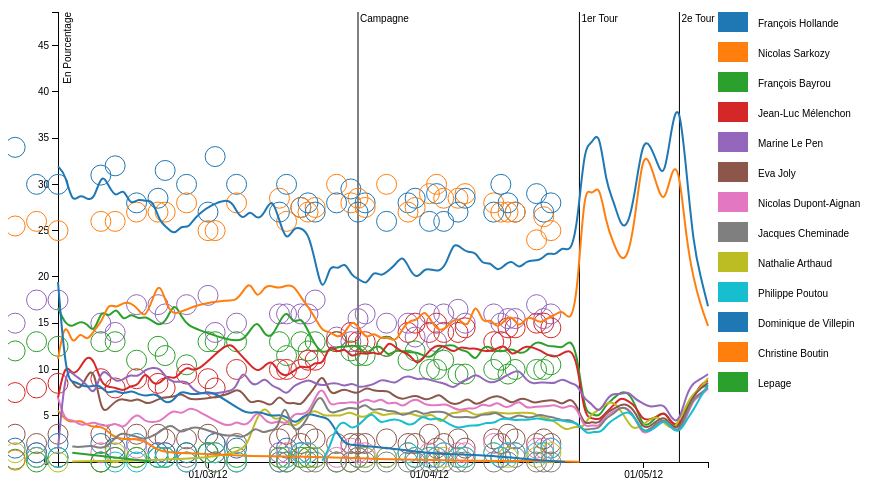
D3 v3 page, settled after 360 driven frames (6 s of simulated time); the page loaded 2 data file(s).




var infos=[
/*['1. duel Sarkozy-Hollande',
"Les visiteurs on surtout comparés Hollande et Sarkozy. Les élections présidentielles sont surtout un match gauche-droite.",
function(){
    d3.select('#lissage').property('value','brute');
    d3.select('#pourcent').property('value','abs');
    d3.select('#candidat').property('value','tous');
},
'2012-04-27',15000],*/
]

var arrow;

d3.select('#info').selectAll('p').data(infos)
    .enter().append('p')
        .attr('class','infotitre')
        .text(function(d){return d[0]+'▼'})
        .on('click',function (d){
              d3.select('#info').selectAll('p')
                 .select('p').transition()
                 .style('height',function(e){return (d==e)? 'auto':0 });
              d[2]();
              window.dessine();
              arrow.attr('x',x(parseDate(d[3])))
                    .attr('y',y(d[4]))
                    .attr('visibility','visible')
            })
    .append('p')
       .style('height',0)
       .text(function(d){return d[1]})
        




var margin = {top: 20, right: 300, bottom: 30, left: 50},
    width = 1000 - margin.left - margin.right,
    height = 500 - margin.top - margin.bottom;


var x = d3.time.scale()
    .range([0, width]);

var y = d3.scale.linear()
    .range([height, 0]);

var color = d3.scale.category10();

var xAxis = d3.svg.axis()
    .scale(x)
    .orient("bottom")
    .ticks(d3.time.months, 1)
    .tickFormat(d3.time.format('%d/%m/%y'));
  //  .tickSize(0)
  //  .tickPadding(8);

var yAxis = d3.svg.axis()
    .scale(y)
    .orient("left");

var line = d3.svg.line()
    //.interpolate('bundle')
    .x(function(d) { return x(d[0]); })
    .y(function(d) { return y(d[3]); });

d3.select('#candidat').on('change',dessine);
d3.select('#pourcent').on('change',dessine);
d3.select('#lissage').on('change',dessine);

var svg = d3.select("body").append("svg")
    .style('float','right')
    .attr("width", width + margin.left + margin.right)
    .attr("height", height + margin.top + margin.bottom)
  .append("g")
    .attr("transform", "translate(" + margin.left + "," + margin.top + ")");
    
arrow=svg.append('text').text('⬂')
    .style('fill','red').style('font-size','80px')
    .attr('x',10)
    .attr('y',10)
    .attr('visibility','hidden')
    .style('text-anchor','end')
    
   
var yaxis=svg.append("g")
          .attr("class", "y axis")

var legend=svg.append("g")
          .attr("class", "legend")
            .attr("transform", "translate(" + (width+10) + "," + 0 + ")");

var courbe,data,datas;

var parseDate = d3.time.format("%Y-%m-%d").parse;


d3.json("sondage.json", function(error, d) {
      data=d;
      for (k in data) 
        data[k].forEach(function(d) {d[0]= parseDate(d[0]); d[2]=k});
      
      color.domain(d3.keys(data).sort(function(a,b){
                    return d3.sum(data[b],function(k){return k[1]})-
                           d3.sum(data[a],function(k){return k[1]})})
      
      );      
      
      x.domain([
        d3.min(d3.keys(data), function(d) { return d3.min(data[d],function(d){return d[0]})}),
        d3.max(d3.keys(data), function(d) { return d3.max(data[d],function(d){return d[0]})})
      ]);
      
     d3.select('#candidat').selectAll('option')
        .data(d3.keys(data).sort(function(a,b){
                    return d3.sum(data[b],function(k){return k[1]})-
                           d3.sum(data[a],function(k){return k[1]})}),
                    function(d){return d})
        .enter().append('option')
        .text(function(d){return d})
       // .attr('value',function(d){return d.split(' ')[-1]})
      
     svg.append("g")
          .attr("class", "x axis")
          .attr("transform", "translate(0," + height + ")")
          .call(xAxis);
     
     var dates=[
        ['2012-03-22','Campagne'],
        ['2012-04-22','1er Tour'],
        ['2012-05-6','2e Tour'],        
     ]
     
     var vl=svg.selectAll('g.vl').data(dates)
        .enter()
        .append('g').attr('class','vl');
     
     vl.append("path")
        .attr('d',function(d){return 'm'+x(parseDate(d[0]))+',0l0,'+height})
        .style('stroke','black');
     vl.append('text')
        .attr("transform",function(d){return 'translate('+(x(parseDate(d[0]))+2)+',10)'})
        .text(function(d){return d[1]});
     d3.json("sondages.json", function(error, d) {
        datas=d;
        dessine();     
     })
})

function dessine(){
      
      arrow.attr('visibility','hidden')
      
      line.interpolate((d3.select('#lissage').property('value')=='lisse')?'bundle':'linear');

      var filter=d3.select('#candidat').property('value');
      var ffilter=
        (filter=='tous')? function(d){return true} :
        (filter=='ssh')? function(d){return d!="François Hollande Vs Nicolas Sarkozy"} :
        function (d) {return d.indexOf(filter)>-1 && 
            ( d.indexOf('Sarkozy')==-1 || d.indexOf('Hollande')==-1 );}
      
      var dataf={}
      d3.keys(data).filter(ffilter).forEach(function(d){
        dataf[d]=[].concat(data[d])})
        
       
      legend.selectAll('g').remove();
      var legends=legend.selectAll('g').data(
            d3.keys(dataf)
                .sort(function(a,b){
                    return d3.sum(dataf[b],function(k){return k[1]})-
                           d3.sum(dataf[a],function(k){return k[1]})}),
            function(d){return d});
      var onelegend=legends.enter().append('g')
            .attr('transform',function(d,i){return 'translate(0,'+(i*30)+')'})
      
      onelegend.append('rect')
            .style('fill',function(d){return color(d)})
            .attr('width',30)
            .attr('height',20)
      onelegend.append('text')
        .attr('transform','translate(40,15)')
        .text(function(d){return d});
     // legends.exit().remove();
      
      if (d3.select('#pourcent').property('value')=='pct'){
         var totaux={};
         d3.keys(dataf).forEach(function(d){
            dataf[d].forEach(function(f){
                totaux[f[0]]=totaux[f[0]]+f[1]||f[1]
            })
         })
         
         d3.keys(dataf).forEach(function(d){
            dataf[d].forEach(function(f){
                f[3]=f[1]*100/totaux[f[0]]
            })
         })
      }
      else
        d3.keys(dataf).forEach(function(d){
            dataf[d].forEach(function(f){
                f[3]=f[1]
            })
         })
      
      y.domain([
        0,
        d3.max(d3.keys(dataf), function(d) { return d3.max(dataf[d],function(k){return k[3]})})
      ]);
      
      var ytext=yaxis.selectAll('text').data([null]);
       
      ytext.enter().append("text")
          .attr("transform", "rotate(-90)")
          .attr("y", 6)
          .attr("dy", ".71em")
          .style("text-anchor", "end");
          
      ytext.text(d3.select('#pourcent')
                    .selectAll('option')
                    .filter(function(){return this.selected})
                    .text());
       
      yaxis.transition().call(yAxis);
      
      datas.forEach(function(d){
        d.val.forEach(function (v){
          v[2]=d.date;  
        })
      })
      svg.selectAll("g.sondage").data(datas,function(d){return d.date})
         .enter().append('g').attr('class','sondage')
            .selectAll('circle.sondage')
            .data(function(d){return d.val})
         .enter().append('circle').attr('class','sondage')
            .attr('cy',function(d){return y(d[1])})
            .attr('cx',function(d){return x(parseDate(d[2]))})
            .attr('r',10)
            .style('fill','none')
            .style('stroke',function(d){
                candidats=d3.keys(dataf);
                for (var i=0;i<candidats.length;i++)
                        if (candidats[i].indexOf(d[0])>-1) return color(candidats[i]);
                return 'none'})
         //   .attr(color,function (d){ return 'black'})
         
        
        
        
        
      courbe = svg.selectAll(".courbe").data(d3.keys(dataf),function(d){return d})
      var ncourbe=courbe.enter()
              .append("svg:g")
                  .attr("class", "courbe")
                  .attr('opacity',0.0);
      
      ncourbe.append("svg:title")
            .text(function(d) {return d;})
          
      ncourbe.append("svg:path")
          .attr("class", "line")
          .style("stroke", function(d) { return color(d); })
      
          
      courbe.transition().select('path.line')
        .attr("d", function(d) { return line(dataf[d]); })
      
      ncourbe.transition()
          .attr('opacity',1.0)
      
      courbe.exit().transition()
          .attr('opacity',0.0)
          .remove()
          
      var points=courbe.selectAll('circle.point')
            .data(function(d){return (d3.select('#lissage').property('value')=='brute')?data[d]:[]})
      points.enter().append('svg:circle')
           .attr("class", "point")
           .attr("r",  function(d, i) { return 3 })
           .style("stroke", function(d) { return color(d[2]);})
           .style("fill", function(d) { return color(d[2]);})
           .append("svg:title")
                .text(function(d) {return d[2]+' '+d3.time.format("%d/%m/%Y")(d[0])+' '+d[1];});
           
           
      points.attr("cx", function(d, i) { return x(d[0]) })
            .attr("cy", function(d, i) { return y(d[3]) })
            
      points.exit().remove();
     
};



### data: sondage.json
{
 "François Bayrou": [
  [
   "2012-02-09",
   12
  ],
  [
   "2012-02-10",
   367
  ],
  [
   "2012-02-11",
   278
  ],
  [
   "2012-02-12",
   323
  ],
  [
   "2012-02-13",
   465
  ],
  [
   "2012-02-14",
   315
  ],
  [
   "2012-02-15",
   3822
  ],
  [
   "2012-02-16",
   1325
  ],
  "... 79 more items"
 ],
 "Jean-Luc Mélenchon": [
  [
   "2012-02-09",
   5
  ],
  [
   "2012-02-10",
   324
  ],
  [
   "2012-02-11",
   208
  ],
  [
   "2012-02-12",
   249
  ],
  [
   "2012-02-13",
   435
  ],
  [
   "2012-02-14",
   313
  ],
  [
   "2012-02-15",
   2007
  ],
  [
   "2012-02-16",
   747
  ],
  "... 79 more items"
 ],
 "Nathalie Arthaud": [
  [
   "2012-02-11",
   1
  ],
  [
   "2012-03-15",
   23
  ],
  [
   "2012-03-16",
   188
  ],
  [
   "2012-03-17",
   569
  ],
  [
   "2012-03-18",
   1642
  ],
  [
   "2012-03-19",
   379
  ],
  [
   "2012-03-20",
   420
  ],
  [
   "2012-03-21",
   380
  ],
  "... 50 more items"
 ],
 "Eva Joly": [
  [
   "2012-02-11",
   175
  ],
  [
   "2012-02-12",
   156
  ],
  [
   "2012-02-13",
   311
  ],
  [
   "2012-02-14",
   270
  ],
  [
   "2012-02-15",
   825
  ],
  [
   "2012-02-16",
   401
  ],
  [
   "2012-02-17",
   692
  ],
  [
   "2012-02-18",
   231
  ],
  "... 77 more items"
 ],
 "Christine Boutin": [
  [
   "2012-02-09",
   4
  ],
  [
   "2012-02-10",
   92
  ],
  [
   "2012-02-11",
   90
  ],
  [
   "2012-02-12",
   68
  ],
  [
   "2012-02-13",
   119
  ],
  [
   "2012-02-14",
   46
  ],
  [
   "2012-02-15",
   373
  ],
  [
   "2012-02-16",
   163
  ],
  "... 19 more items"
 ],
 "Nicolas Dupont-Aignan": [
  [
   "2012-02-09",
   5
  ],
  [
   "2012-02-10",
   84
  ],
  [
   "2012-02-11",
   74
  ],
  [
   "2012-02-12",
   58
  ],
  [
   "2012-02-13",
   91
  ],
  [
   "2012-02-14",
   80
  ],
  [
   "2012-02-15",
   582
  ],
  [
   "2012-02-16",
   224
  ],
  "... 79 more items"
 ],
 "Nicolas Sarkozy": [
  [
   "2012-02-09",
   8
  ],
  [
   "2012-02-10",
   455
  ],
  [
   "2012-02-11",
   258
  ],
  [
   "2012-02-12",
   340
  ],
  [
   "2012-02-13",
   440
  ],
  [
   "2012-02-14",
   383
  ],
  [
   "2012-02-15",
   3763
  ],
  [
   "2012-02-16",
   1729
  ],
  "... 79 more items"
 ],
 "Marine Le Pen": [
  [
   "2012-02-09",
   1
  ],
  [
   "2012-02-10",
   362
  ],
  [
   "2012-02-11",
   262
  ],
  [
   "2012-02-12",
   265
  ],
  [
   "2012-02-13",
   362
  ],
  [
   "2012-02-14",
   226
  ],
  [
   "2012-02-15",
   3087
  ],
  [
   "2012-02-16",
   1093
  ],
  "... 79 more items"
 ],
 "Dominique de Villepin": [
  [
   "2012-02-09",
   14
  ],
  [
   "2012-02-10",
   109
  ],
  [
   "2012-02-11",
   91
  ],
  [
   "2012-02-12",
   85
  ],
  [
   "2012-02-13",
   127
  ],
  [
   "2012-02-14",
   114
  ],
  [
   "2012-02-15",
   705
  ],
  [
   "2012-02-16",
   353
  ],
  "... 41 more items"
 ],
 "Jacques Cheminade": [
  [
   "2012-02-11",
   34
  ],
  [
   "2012-02-12",
   33
  ],
  [
   "2012-02-14",
   45
  ],
  [
   "2012-02-15",
   287
  ],
  [
   "2012-02-16",
   130
  ],
  [
   "2012-02-17",
   312
  ],
  [
   "2012-02-18",
   138
  ],
  [
   "2012-02-19",
   151
  ],
  "... 76 more items"
 ],
 "Philippe Poutou": [
  [
   "2012-03-17",
   11
  ],
  [
   "2012-03-18",
   390
  ],
  [
   "2012-03-19",
   351
  ],
  [
   "2012-03-20",
   379
  ],
  [
   "2012-03-21",
   369
  ],
  [
   "2012-03-22",
   323
  ],
  [
   "2012-03-23",
   357
  ],
  [
   "2012-03-24",
   368
  ],
  "... 47 more items"
 ],
 "François Hollande": [
  [
   "2012-02-09",
   23
  ],
  [
   "2012-02-10",
   800
  ],
  [
   "2012-02-11",
   529
  ],
  [
   "2012-02-12",
   612
  ],
  [
   "2012-02-13",
   874
  ],
  [
   "2012-02-14",
   670
  ],
  [
   "2012-02-15",
   7096
  ],
  [
   "2012-02-16",
   2569
  ],
  "... 79 more items"
 ],
 "Lepage": [
  [
   "2012-02-11",
   20
  ],
  [
   "2012-02-22",
   2
  ]
 ]
}

### data: sondages.json
[
 {
  "date": "2012-01-04",
  "echantillon": 1163,
  "institut": "Ifop",
  "val": [
   [
    "Hollande",
    28.0
   ],
   [
    "Sarkozy",
    26.0
   ],
   [
    "Le Pen",
    19.0
   ],
   [
    "Bayrou",
    12.0
   ],
   [
    "Mélenchon",
    6.0
   ],
   [
    "Joly",
    3.0
   ],
   [
    "Villepin",
    2.5
   ],
   [
    "Morin",
    1.0
   ],
   "... 7 more items"
  ]
 },
 {
  "date": "2012-01-06",
  "echantillon": 973,
  "institut": "BVA",
  "val": [
   [
    "Hollande",
    28.0
   ],
   [
    "Sarkozy",
    24.0
   ],
   [
    "Le Pen",
    17.0
   ],
   [
    "Bayrou",
    11.0
   ],
   [
    "Mélenchon",
    8.0
   ],
   [
    "Villepin",
    4.0
   ],
   [
    "Joly",
    4.0
   ],
   [
    "Arthaud",
    1.0
   ],
   "... 7 more items"
  ]
 },
 {
  "date": "2012-01-09",
  "echantillon": 10051,
  "institut": "CSA",
  "val": [
   [
    "Hollande",
    29.0
   ],
   [
    "Sarkozy",
    26.0
   ],
   [
    "Le Pen",
    19.0
   ],
   [
    "Bayrou",
    13.0
   ],
   [
    "Mélenchon",
    7.0
   ],
   [
    "Villepin",
    3.0
   ],
   [
    "Joly",
    2.0
   ],
   [
    "Boutin",
    0.5
   ],
   "... 6 more items"
  ]
 },
 {
  "date": "2012-01-10",
  "echantillon": 1060,
  "institut": "OpinionWay",
  "val": [
   [
    "Hollande",
    27.0
   ],
   [
    "Sarkozy",
    25.0
   ],
   [
    "Le Pen",
    17.0
   ],
   [
    "Bayrou",
    15.0
   ],
   [
    "Mélenchon",
    6.0
   ],
   [
    "Joly",
    3.0
   ],
   [
    "Villepin",
    2.0
   ],
   [
    "Morin",
    1.0
   ],
   "... 6 more items"
  ]
 },
 {
  "date": "2012-01-11",
  "echantillon": 15502,
  "institut": "Ifop",
  "val": [
   [
    "Hollande",
    28.0
   ],
   [
    "Sarkozy",
    24.5
   ],
   [
    "Le Pen",
    19.5
   ],
   [
    "Bayrou",
    12.5
   ],
   [
    "Mélenchon",
    7.5
   ],
   [
    "Joly",
    2.5
   ],
   [
    "Villepin",
    1.5
   ],
   [
    "Morin",
    1.0
   ],
   "... 7 more items"
  ]
 },
 {
  "date": "2012-01-13",
  "echantillon": 966,
  "institut": "LH2",
  "val": [
   [
    "Hollande",
    30.0
   ],
   [
    "Sarkozy",
    23.5
   ],
   [
    "Le Pen",
    17.0
   ],
   [
    "Bayrou",
    14.0
   ],
   [
    "Mélenchon",
    8.5
   ],
   [
    "Joly",
    3.0
   ],
   [
    "Villepin",
    2.0
   ],
   [
    "Lepage",
    0.5
   ],
   "... 6 more items"
  ]
 },
 {
  "date": "2012-01-13",
  "echantillon": 949,
  "institut": "Ipsos",
  "val": [
   [
    "Hollande",
    29.0
   ],
   [
    "Sarkozy",
    23.0
   ],
   [
    "Le Pen",
    18.0
   ],
   [
    "Bayrou",
    14.0
   ],
   [
    "Mélenchon",
    7.5
   ],
   [
    "Joly",
    3.0
   ],
   [
    "Villepin",
    3.0
   ],
   [
    "Arthaud",
    1.0
   ],
   "... 6 more items"
  ]
 },
 {
  "date": "2012-01-18",
  "echantillon": 974,
  "institut": "BVA",
  "val": [
   [
    "Hollande",
    30.0
   ],
   [
    "Sarkozy",
    23.0
   ],
   [
    "Le Pen",
    18.0
   ],
   [
    "Bayrou",
    13.0
   ],
   [
    "Mélenchon",
    7.0
   ],
   [
    "Joly",
    4.0
   ],
   [
    "Dupont-Aignan",
    1.5
   ],
   [
    "Villepin",
    1.5
   ],
   "... 7 more items"
  ]
 },
 "... 70 more items"
]